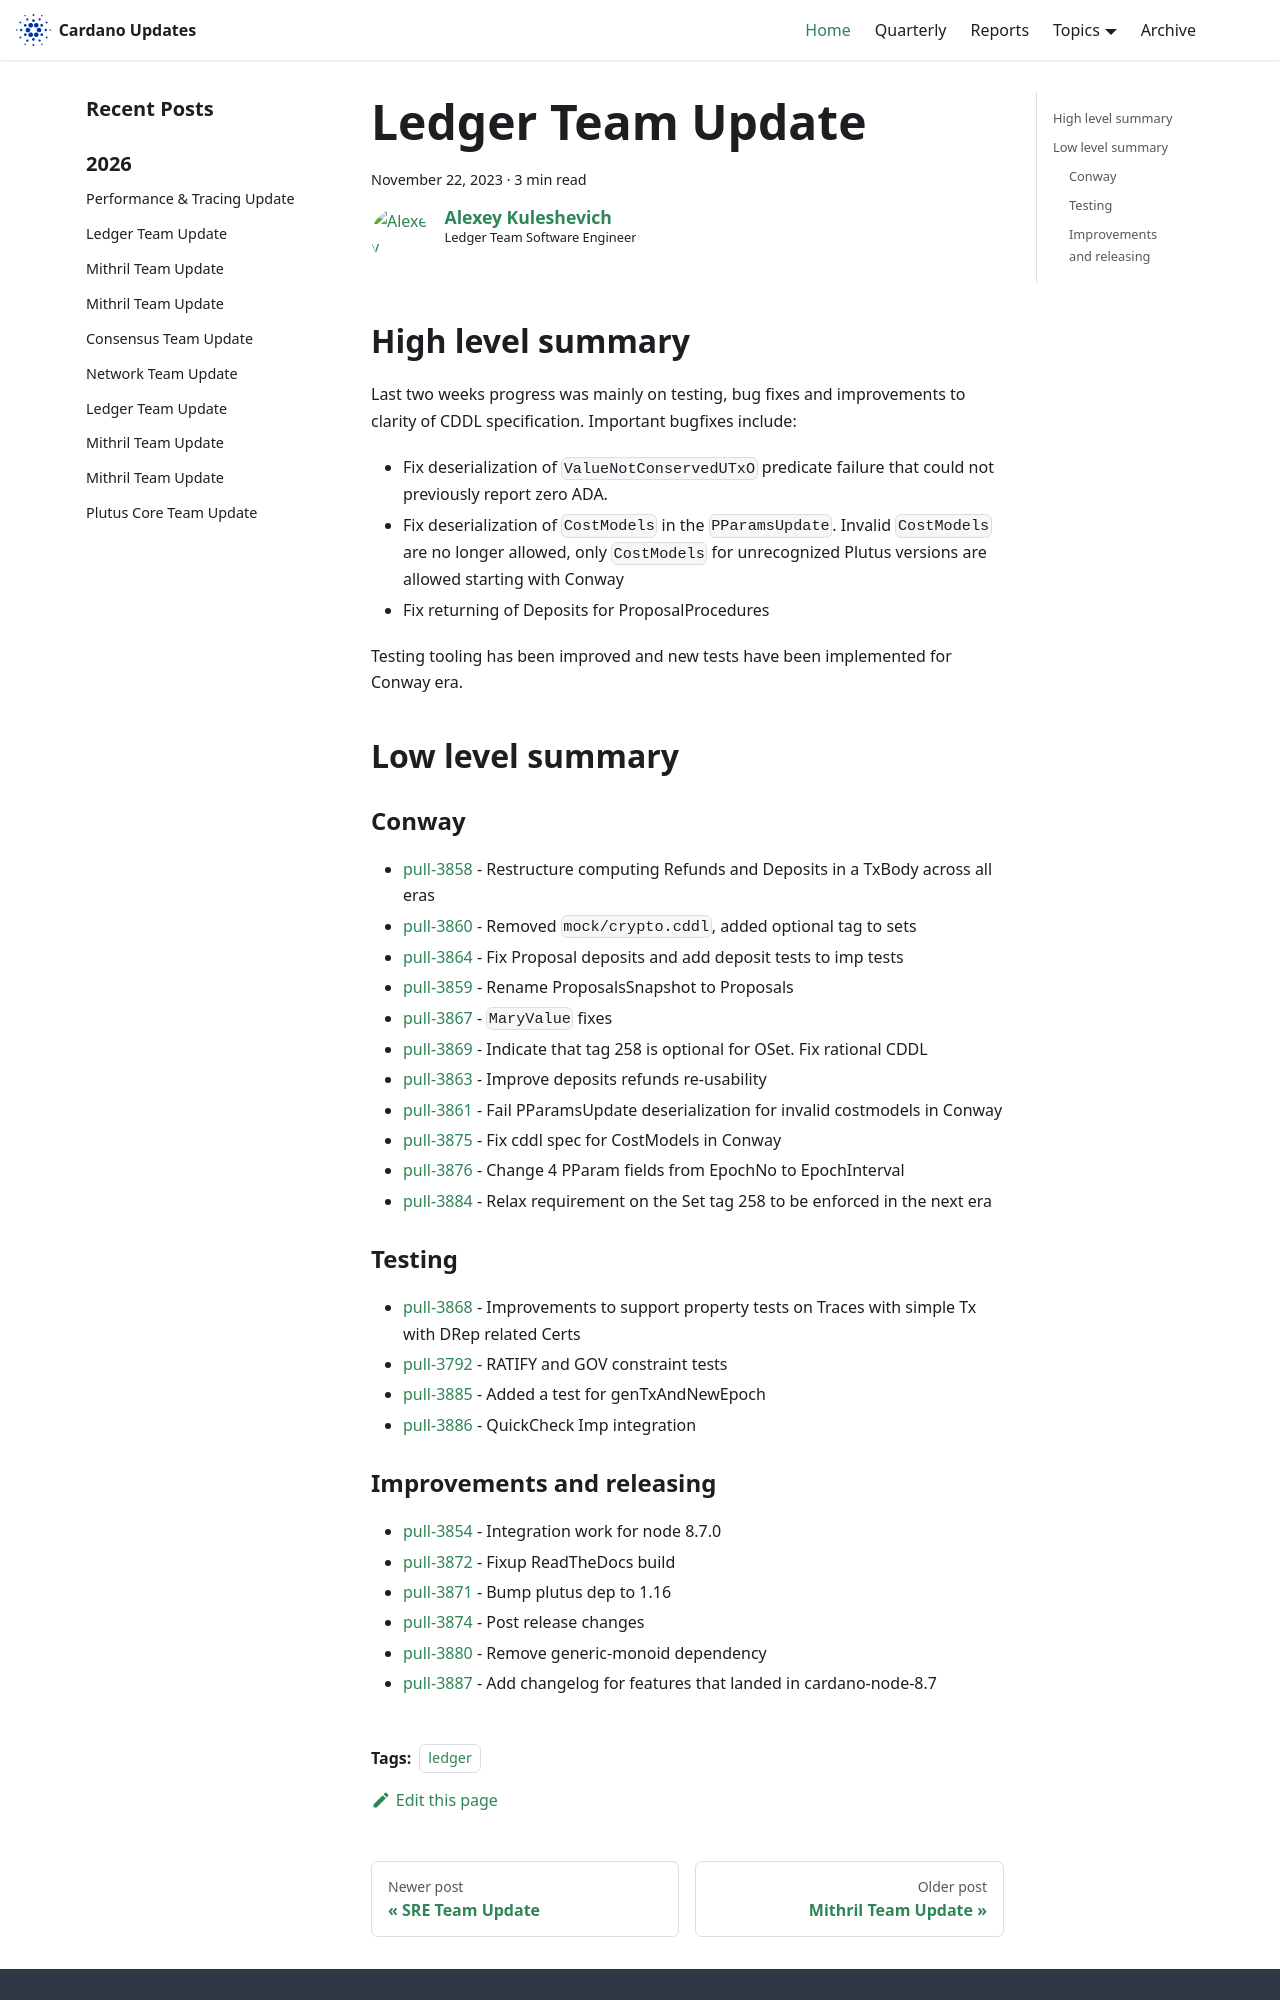

repository: IntersectMBO/cardano-updates · page: 2023-11-22-ledger/index.html · generator: docusaurus

---
title: Ledger Team Update
slug: 2023-11-22-ledger
authors: lehins
tags: [ledger]
hide_table_of_contents: false
---

## High level summary

Last two weeks progress was mainly on testing, bug fixes and improvements to clarity of
CDDL specification. Important bugfixes include:

* Fix deserialization of `ValueNotConservedUTxO` predicate failure that could not
  previously report zero ADA.
* Fix deserialization of `CostModels` in the `PParamsUpdate`. Invalid `CostModels` are no
  longer allowed, only `CostModels` for unrecognized Plutus versions are allowed starting
  with Conway
* Fix returning of Deposits for ProposalProcedures

Testing tooling has been improved and new tests have been implemented for Conway era.

## Low level summary

### Conway

* [pull-3858] - Restructure computing Refunds and Deposits in a TxBody across all eras
* [pull-3860] - Removed `mock/crypto.cddl`, added optional tag to sets
* [pull-3864] - Fix Proposal deposits and add deposit tests to imp tests
* [pull-3859] - Rename ProposalsSnapshot to Proposals
* [pull-3867] - `MaryValue` fixes
* [pull-3869] - Indicate that tag 258 is optional for OSet. Fix rational CDDL
* [pull-3863] - Improve deposits refunds re-usability
* [pull-3861] - Fail PParamsUpdate deserialization for invalid costmodels in Conway
* [pull-3875] - Fix cddl spec for CostModels in Conway
* [pull-3876] - Change 4 PParam fields from EpochNo to EpochInterval
* [pull-3884] - Relax requirement on the Set tag 258 to be enforced in the next era

### Testing

* [pull-3868] - Improvements to support property tests on Traces with simple Tx with DRep related Certs
* [pull-3792] - RATIFY and GOV constraint tests
* [pull-3885] - Added a test for genTxAndNewEpoch
* [pull-3886] - QuickCheck Imp integration
